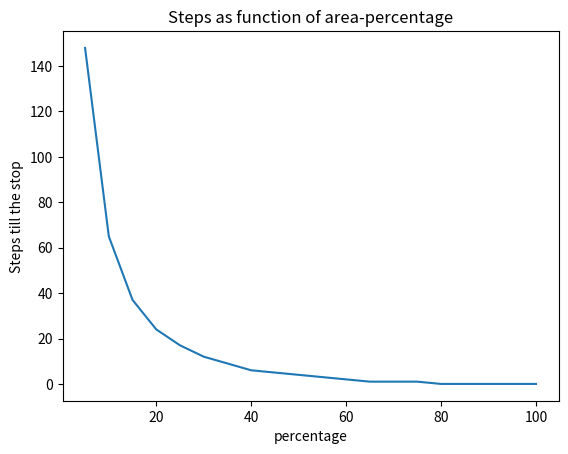

This figure's Python source:
import numpy as np
import matplotlib.pyplot as plt

Percentage = np.linspace(5, 100, 20)
Steps = [148, 65, 37, 24, 17, 12, 9, 6, 5, 4, 3, 2, 1, 1, 1, 0, 0, 0, 0, 0]

"""
Bound is equal to 83 percents(after this point 0 steps are necessary)
If average number of steps is double, than bound is around 86.(???)
"""
plt.title('Steps as function of area-percentage')
plt.xlabel(r'percentage')
plt.ylabel(r'Steps till the stop')
plt.plot(Percentage, Steps)
plt.show()

